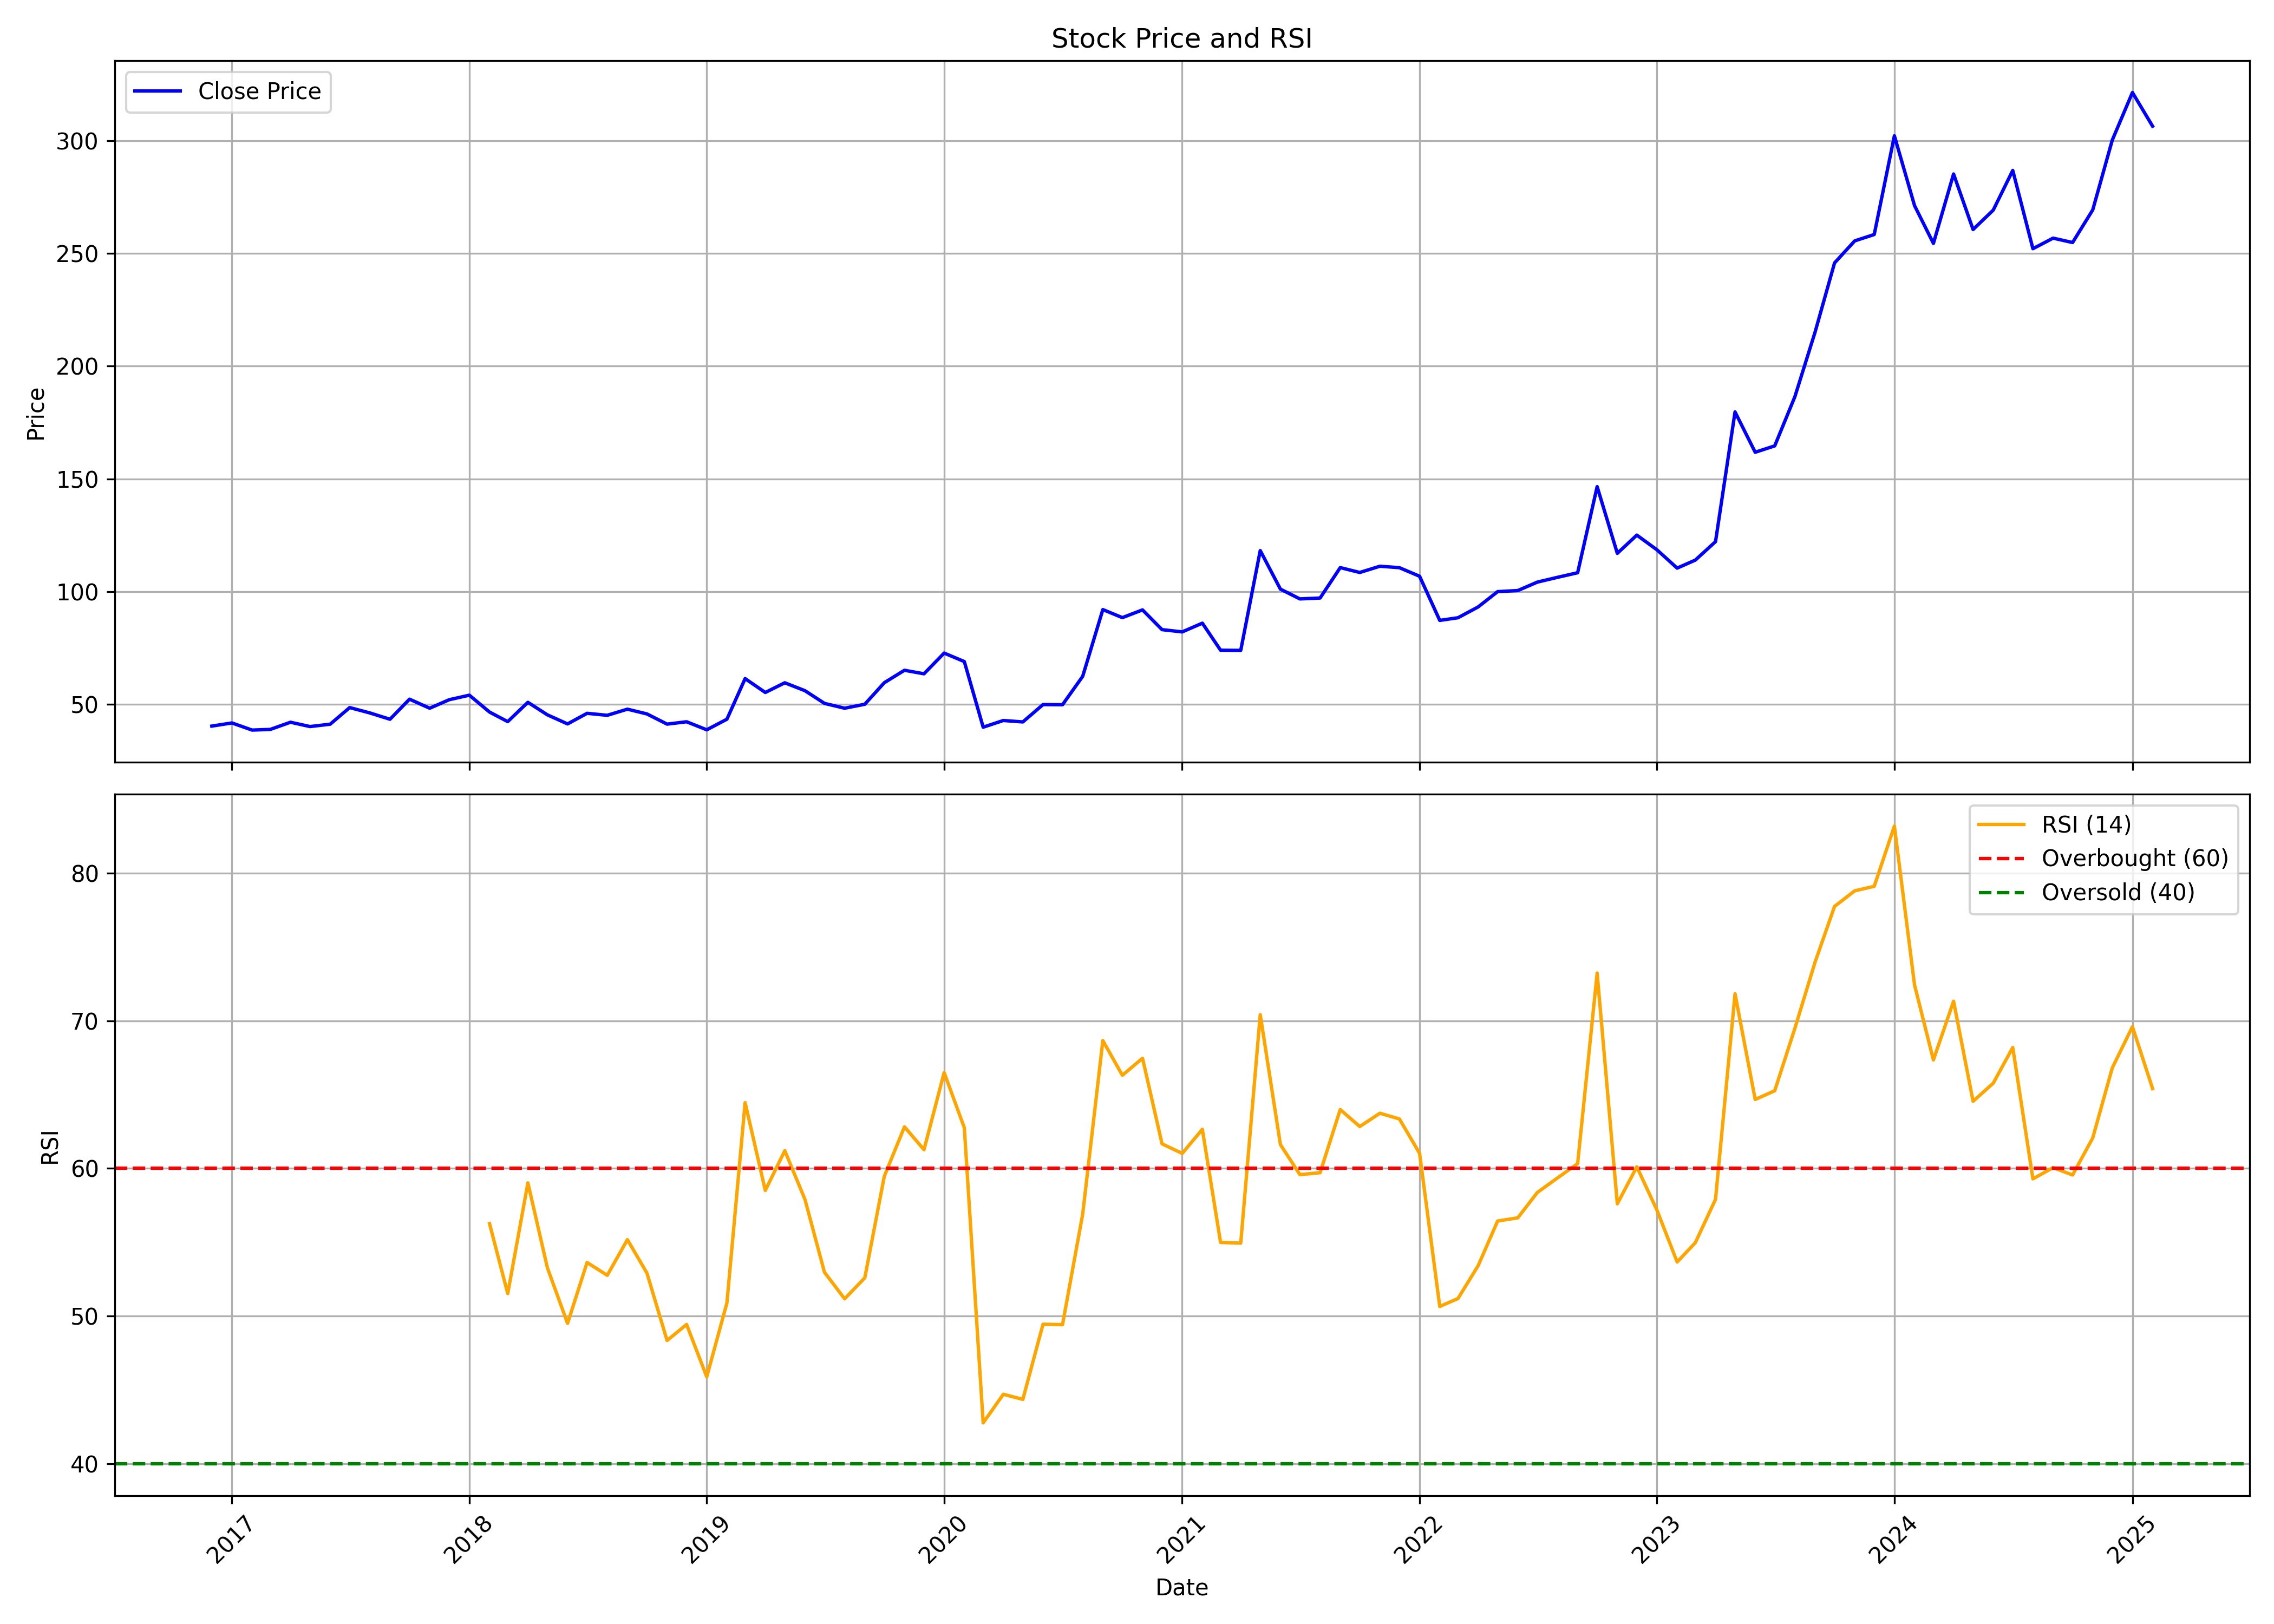

The file beside this chart, header and first rows:
, date, symbol, open, high, low, close, volume, rsi
0, 2016-12-01, MAZDA, 40.47, 43.54, 37.6, 40.4, 104335, 
1, 2017-01-01, MAZDA, 41.63, 44.79, 38.26, 41.8, 331985, 
2, 2017-02-01, MAZDA, 41.95, 42.56, 38.17, 38.64, 231715, 
3, 2017-03-01, MAZDA, 38.51, 41.7, 37.93, 38.93, 317640, 
4, 2017-04-01, MAZDA, 39.13, 44.64, 39.06, 42.12, 227885, 
5, 2017-05-01, MAZDA, 42.12, 43.11, 39.25, 40.2, 337015, 
6, 2017-06-01, MAZDA, 40.84, 42.43, 38.14, 41.25, 157270, 
7, 2017-07-01, MAZDA, 39.61, 60.32, 39.61, 48.62, 9834430, 
8, 2017-08-01, MAZDA, 49.01, 51.96, 41.44, 46.24, 1183950, 
9, 2017-09-01, MAZDA, 47.56, 48.81, 42.1, 43.43, 931750, 
10, 2017-10-01, MAZDA, 43.43, 56.65, 42.93, 52.34, 3514415, 
11, 2017-11-01, MAZDA, 52.57, 53, 45.12, 48.33, 722800, 
12, 2017-12-01, MAZDA, 48.31, 55.07, 44.51, 52.1, 2164670, 
13, 2018-01-01, MAZDA, 52.69, 66, 49.4, 54.11, 6183075, 
14, 2018-02-01, MAZDA, 54.11, 55.01, 44.06, 46.63, 1842155, 56.26
15, 2018-03-01, MAZDA, 47.58, 47.58, 40.53, 42.38, 869090, 51.52
16, 2018-04-01, MAZDA, 42.56, 53.07, 42.43, 50.95, 1387865, 59.02
17, 2018-05-01, MAZDA, 50.95, 51.26, 42.75, 45.39, 484035, 53.26
18, 2018-06-01, MAZDA, 45.4, 46.44, 40.33, 41.37, 296705, 49.5
19, 2018-07-01, MAZDA, 41.76, 49.69, 40.25, 46.07, 286900, 53.63
20, 2018-08-01, MAZDA, 46.53, 46.56, 42.68, 45.19, 303535, 52.76
21, 2018-09-01, MAZDA, 50.94, 54.82, 46.14, 47.91, 514420, 55.17
22, 2018-10-01, MAZDA, 47.88, 49.94, 43.64, 45.8, 261285, 52.91
23, 2018-11-01, MAZDA, 45.72, 47.13, 38.09, 41.28, 294345, 48.34
24, 2018-12-01, MAZDA, 41.98, 44.43, 38.94, 42.32, 149810, 49.43
25, 2019-01-01, MAZDA, 42.39, 42.75, 37.67, 38.76, 205855, 45.88
26, 2019-02-01, MAZDA, 38.81, 49.37, 34.57, 43.46, 474415, 50.88
27, 2019-03-01, MAZDA, 44.4, 62.93, 44.4, 61.46, 2671995, 64.45
28, 2019-04-01, MAZDA, 61.94, 65.77, 54.47, 55.31, 1297770, 58.5
29, 2019-05-01, MAZDA, 55.31, 68.41, 50.8, 59.61, 672165, 61.2
30, 2019-06-01, MAZDA, 60.25, 63.48, 55.03, 56.1, 208400, 57.89
31, 2019-07-01, MAZDA, 58.1, 60.74, 49.55, 50.48, 200995, 52.96
32, 2019-08-01, MAZDA, 50.66, 54.04, 45.16, 48.33, 137635, 51.16
33, 2019-09-01, MAZDA, 48.33, 53.6, 47.06, 50.09, 195740, 52.58
34, 2019-10-01, MAZDA, 57.04, 63.79, 54.63, 59.65, 352140, 59.46
35, 2019-11-01, MAZDA, 59.61, 68.19, 56.56, 65.16, 1200795, 62.81
36, 2019-12-01, MAZDA, 67.48, 67.48, 59.63, 63.59, 1322850, 61.26
37, 2020-01-01, MAZDA, 64.11, 79.54, 62.98, 72.78, 1277990, 66.49
38, 2020-02-01, MAZDA, 75.31, 87.86, 66.77, 69.02, 949025, 62.75
39, 2020-03-01, MAZDA, 70.96, 70.96, 37.19, 39.92, 566020, 42.76
40, 2020-04-01, MAZDA, 41.27, 46.22, 37.11, 42.89, 876650, 44.7
41, 2020-05-01, MAZDA, 42.89, 42.9, 38.82, 42.25, 329575, 44.35
42, 2020-06-01, MAZDA, 43.24, 51.86, 42.45, 49.93, 800975, 49.44
43, 2020-07-01, MAZDA, 51.38, 56.43, 48.6, 49.89, 877530, 49.41
44, 2020-08-01, MAZDA, 50.72, 73.41, 50.07, 62.47, 1765780, 56.9
45, 2020-09-01, MAZDA, 63.28, 93.75, 60.92, 92.07, 1656000, 68.65
46, 2020-10-01, MAZDA, 93.45, 95.22, 83.09, 88.5, 488720, 66.3
47, 2020-11-01, MAZDA, 88.56, 102.5, 85.62, 91.93, 1112205, 67.46
48, 2020-12-01, MAZDA, 92.49, 95.62, 80.86, 83.18, 1094660, 61.66
49, 2021-01-01, MAZDA, 82, 91.35, 80.53, 82.17, 707840, 61.01
50, 2021-02-01, MAZDA, 82.57, 100.7, 78.92, 86.05, 1552150, 62.64
51, 2021-03-01, MAZDA, 87.18, 88.55, 73.8, 74.05, 560415, 54.98
52, 2021-04-01, MAZDA, 73.8, 77.4, 68.06, 73.98, 679080, 54.94
53, 2021-05-01, MAZDA, 75.94, 123.5, 73.89, 118.2, 4534850, 70.41
54, 2021-06-01, MAZDA, 118.9, 118.9, 96.6, 101.1, 2071775, 61.61
55, 2021-07-01, MAZDA, 100.2, 107, 93.48, 96.8, 1321380, 59.57
56, 2021-08-01, MAZDA, 99.23, 107.1, 87.33, 97.19, 2847555, 59.7
57, 2021-09-01, MAZDA, 98.41, 122.3, 95.32, 110.7, 3767110, 63.98
58, 2021-10-01, MAZDA, 122.9, 131.3, 107.4, 108.5, 948055, 62.83
59, 2021-11-01, MAZDA, 114.6, 122.7, 107.5, 111.3, 386420, 63.73
... 39 more rows
